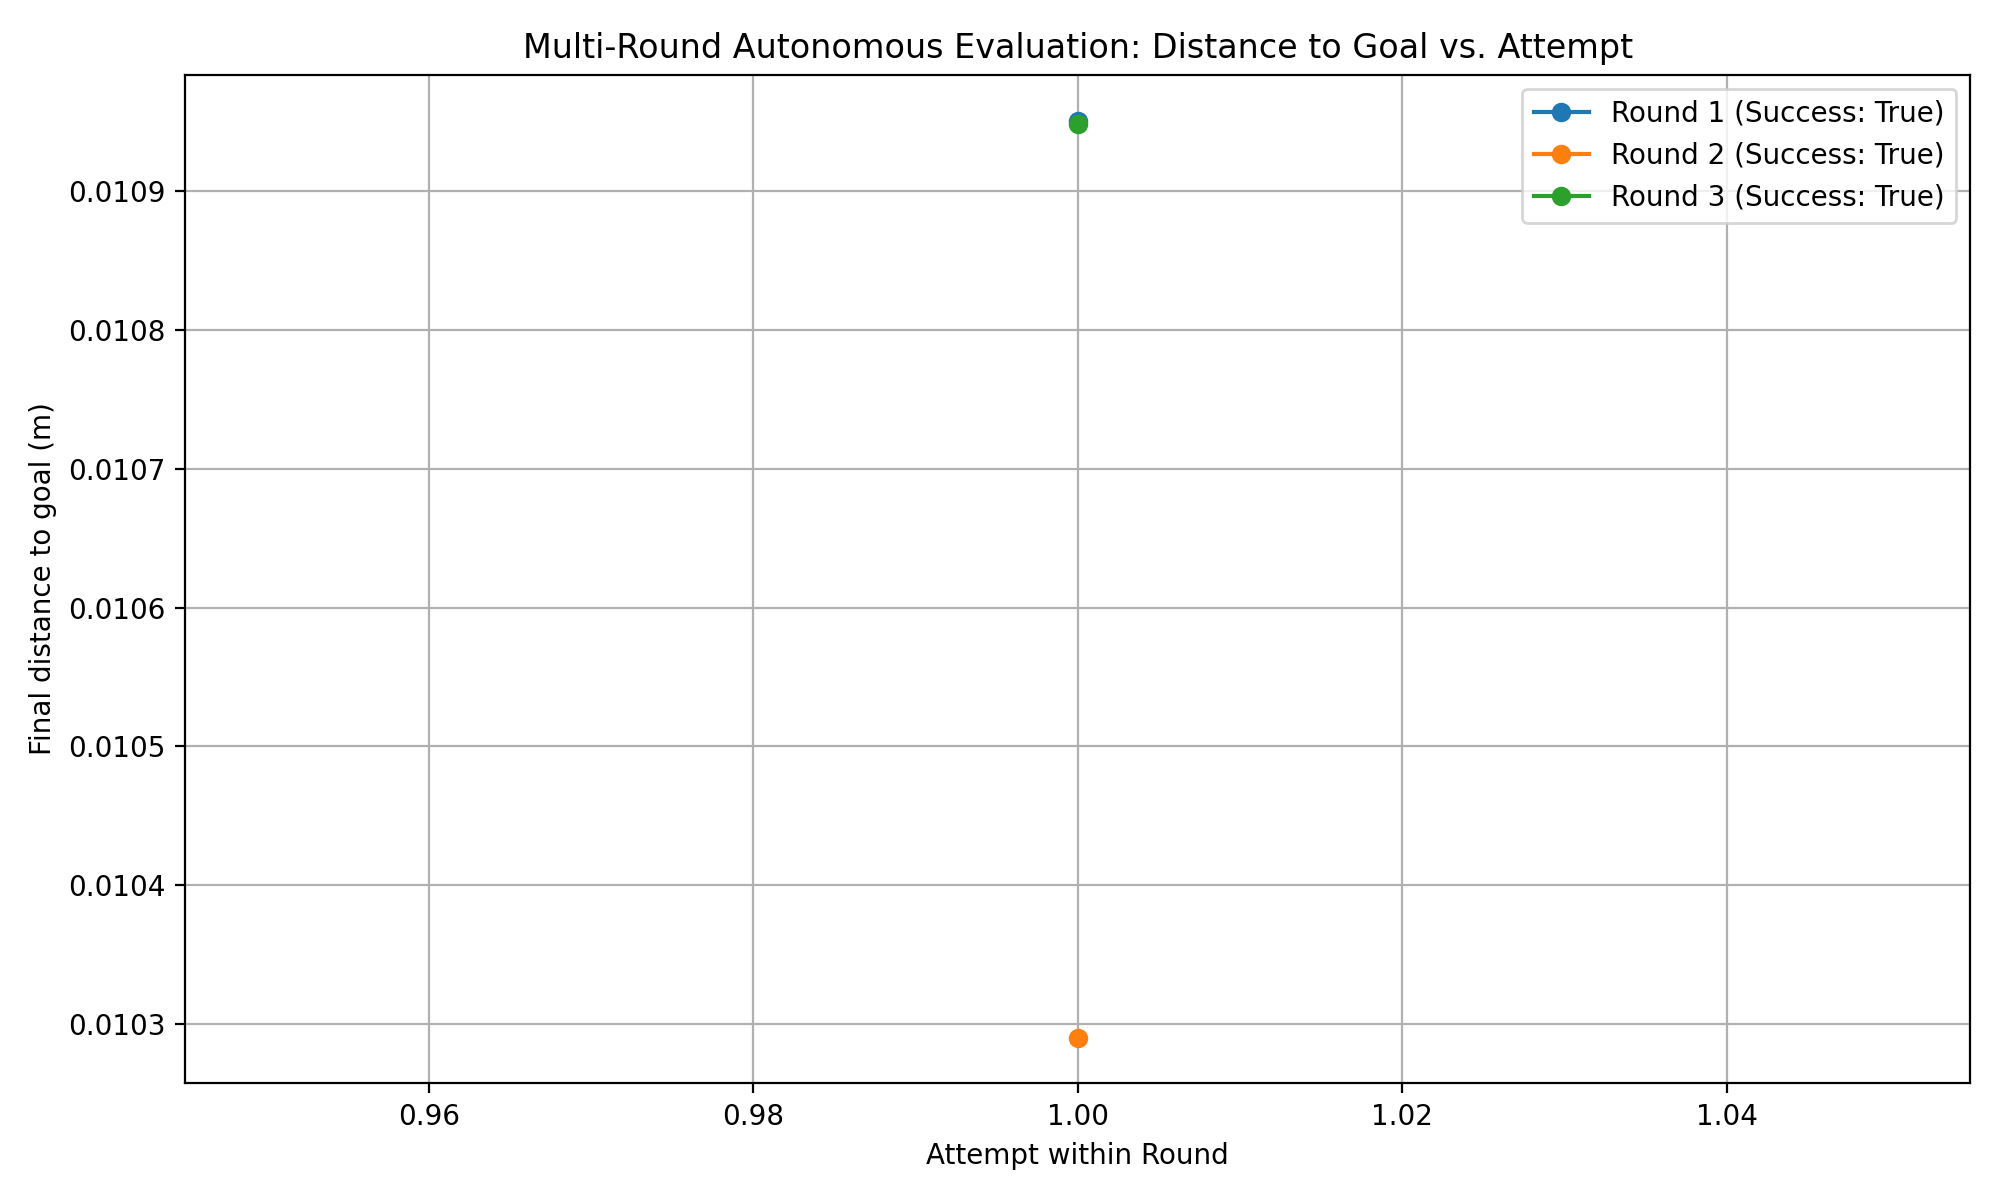

The table this chart was drawn from, first rows:
round, attempt, final_distance_m, success
1, 1, 0.01095, True
2, 1, 0.01029, True
3, 1, 0.01095, True
